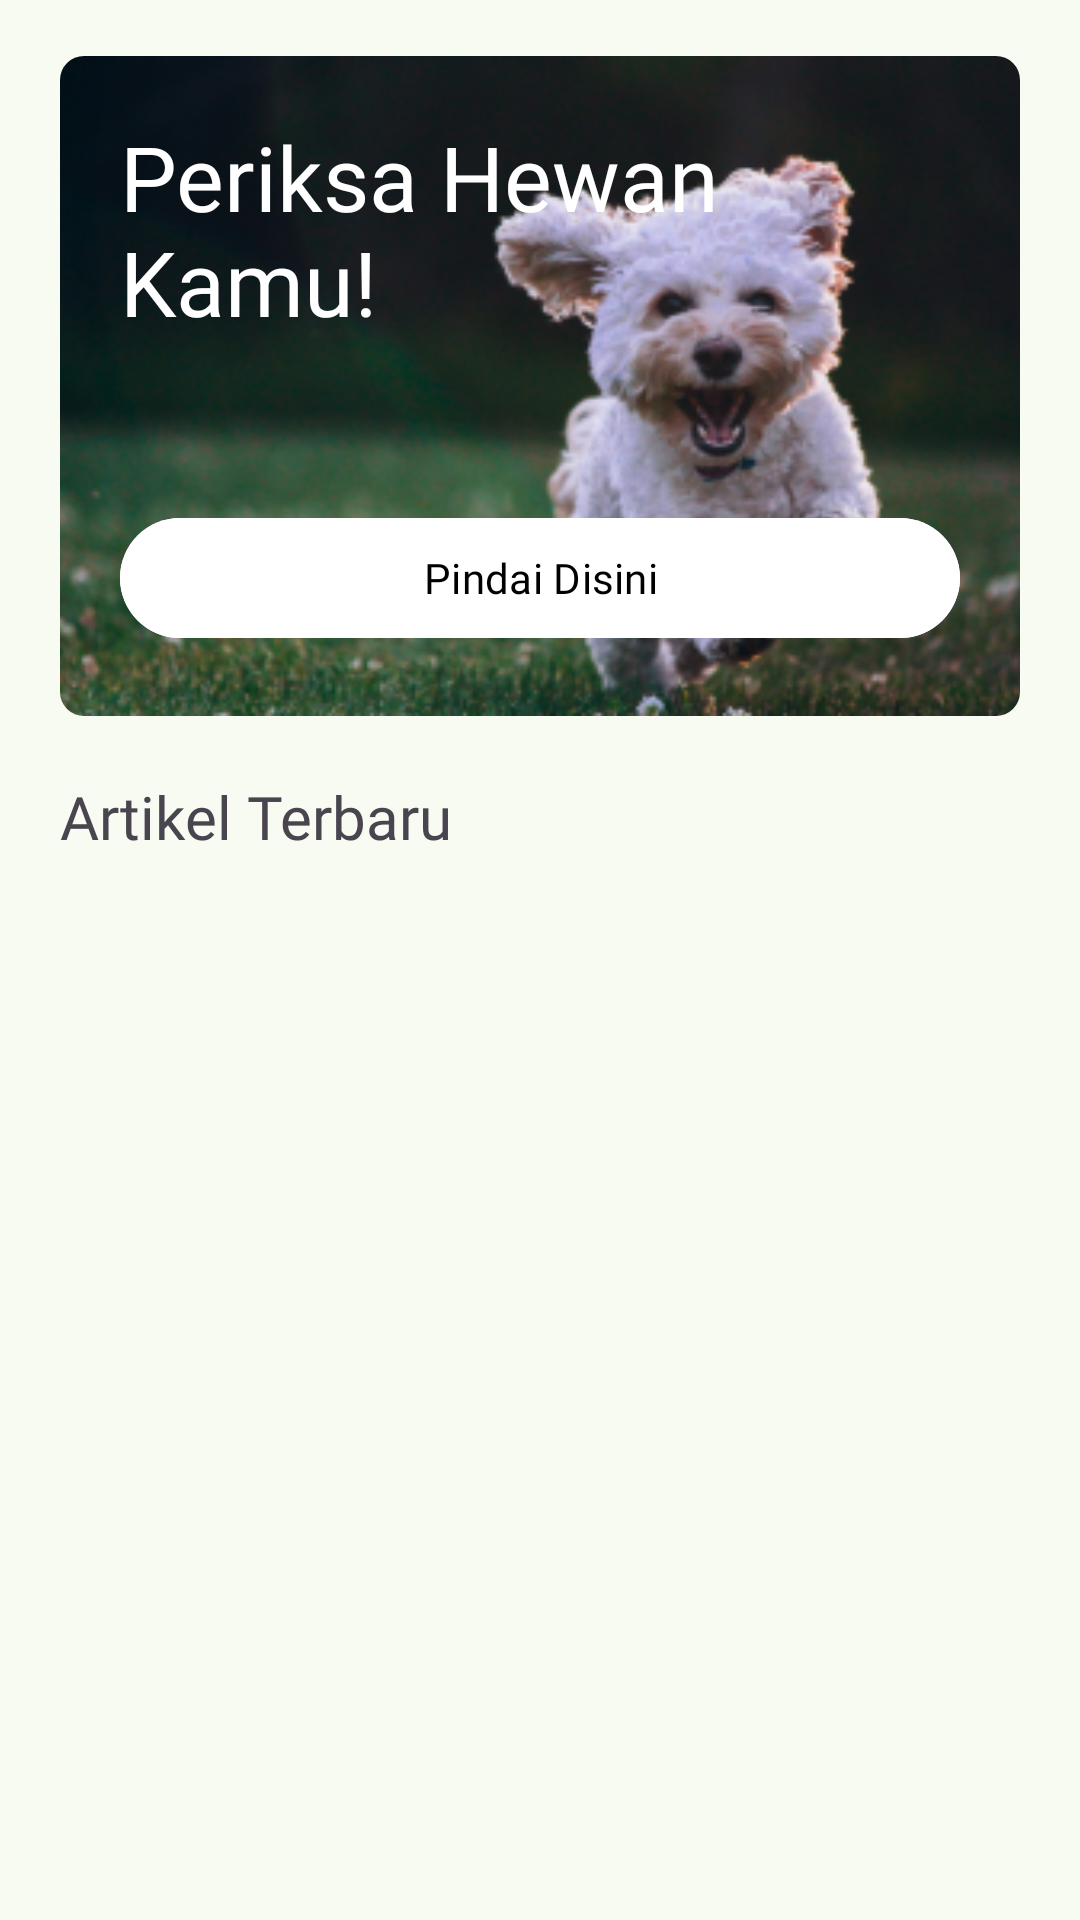

Android layout source for this screen:
<!-- AndroidManifest.xml: application theme Theme.PawCheck -->
<!-- res/layout/fragment_home.xml -->
<?xml version="1.0" encoding="utf-8"?>
<androidx.core.widget.NestedScrollView xmlns:android="http://schemas.android.com/apk/res/android"
    xmlns:app="http://schemas.android.com/apk/res-auto"
    xmlns:tools="http://schemas.android.com/tools"
    android:layout_width="match_parent"
    android:layout_height="match_parent"
    tools:context=".views.homepage.HomeFragment">

    <androidx.constraintlayout.widget.ConstraintLayout
        android:layout_width="match_parent"
        android:layout_height="match_parent">

        <FrameLayout
            android:id="@+id/tvScanImage"
            android:layout_width="match_parent"
            android:layout_height="wrap_content"
            android:layout_marginStart="20dp"
            android:layout_marginEnd="20dp"
            app:layout_constraintBottom_toBottomOf="parent"
            app:layout_constraintEnd_toEndOf="parent"
            app:layout_constraintHorizontal_bias="0.0"
            app:layout_constraintStart_toStartOf="parent"
            app:layout_constraintTop_toTopOf="parent"
            app:layout_constraintVertical_bias="0.032">

            <com.google.android.material.imageview.ShapeableImageView
                android:layout_width="match_parent"
                android:layout_height="220dp"
                android:scaleType="centerCrop"
                app:shapeAppearanceOverlay="@style/ShapeAppearanceOverlay.RoundedImageView.8dp"
                app:srcCompat="@drawable/camera_background" />

            <TextView
                android:id="@+id/textAboveImage"
                android:layout_width="250dp"
                android:layout_height="wrap_content"
                android:layout_marginStart="20dp"
                android:layout_marginTop="20dp"
                android:layout_marginBottom="50dp"
                android:fontFamily="@font/poppins_bold"
                android:text="@string/scan_your_pet"
                android:textColor="@android:color/white"
                android:textSize="30sp" />

            <com.google.android.material.button.MaterialButton
                android:id="@+id/btnCamFrag"
                android:layout_width="match_parent"
                android:layout_height="wrap_content"
                android:layout_marginStart="20dp"
                android:layout_marginTop="150dp"
                android:layout_marginEnd="20dp"
                android:layout_marginBottom="20dp"
                android:backgroundTint="@color/white"
                android:fontFamily="@font/poppins_medium"
                android:text="@string/scan_here"
                android:textColor="@color/black" />

        </FrameLayout>

        <TextView
            android:id="@+id/articleTitle"
            android:layout_width="match_parent"
            android:layout_height="wrap_content"
            android:layout_marginStart="20dp"
            android:layout_marginTop="20dp"
            android:layout_marginEnd="20dp"
            android:fontFamily="@font/poppins_bold"
            android:textSize="20sp"
            android:text="@string/new_article"
            app:layout_constraintEnd_toEndOf="parent"
            app:layout_constraintHorizontal_bias="0.512"
            app:layout_constraintStart_toStartOf="parent"
            app:layout_constraintTop_toBottomOf="@+id/tvScanImage" />

        <androidx.recyclerview.widget.RecyclerView
            android:id="@+id/recyclerView"
            android:layout_width="match_parent"
            android:layout_height="500dp"
            android:layout_marginTop="16dp"
            app:layout_constraintEnd_toEndOf="parent"
            app:layout_constraintHorizontal_bias="0.0"
            app:layout_constraintStart_toStartOf="parent"
            app:layout_constraintTop_toBottomOf="@+id/articleTitle"
            tools:listitem="@layout/item_article" />
    </androidx.constraintlayout.widget.ConstraintLayout>

</androidx.core.widget.NestedScrollView>
<!-- res/layout/item_article.xml (included above) -->
<?xml version="1.0" encoding="utf-8"?>
<com.google.android.material.card.MaterialCardView xmlns:android="http://schemas.android.com/apk/res/android"
    xmlns:app="http://schemas.android.com/apk/res-auto"
    xmlns:tools="http://schemas.android.com/tools"
    xmlns:card_view="http://schemas.android.com/apk/res-auto"
    android:id="@+id/cardArticle"
    android:layout_width="match_parent"
    android:layout_height="wrap_content"
    android:layout_marginStart="20dp"
    android:layout_marginEnd="20dp"
    android:layout_marginBottom="10dp"
    android:layout_gravity="center"
    card_view:cardElevation="4dp">

    <androidx.constraintlayout.widget.ConstraintLayout
        android:layout_width="match_parent"
        android:layout_height="wrap_content"
        app:shapeAppearanceOverlay="@style/ShapeAppearanceOverlay.RoundedImageView.8dp">

        <com.google.android.material.imageview.ShapeableImageView
            android:id="@+id/tvArticleImage"
            android:layout_width="match_parent"
            android:layout_height="220dp"
            app:layout_constraintBottom_toBottomOf="parent"
            app:layout_constraintEnd_toEndOf="parent"
            app:layout_constraintStart_toStartOf="parent"
            app:layout_constraintTop_toTopOf="parent"
            app:shapeAppearanceOverlay="@style/ShapeAppearanceOverlay.RoundedImageView.8dp"
            android:contentDescription="@string/article_image_desc"
            tools:src="@tools:sample/avatars"
            android:scaleType="centerCrop"/>

        <View
            android:id="@+id/gradientOverlay"
            android:layout_width="match_parent"
            android:layout_height="150dp"
            android:background="@drawable/white_gradient"
            app:layout_constraintBottom_toBottomOf="parent"
            app:layout_constraintStart_toStartOf="parent"
            app:layout_constraintEnd_toEndOf="parent" />

        <TextView
            android:id="@+id/tvArticleName"
            android:layout_width="match_parent"
            android:layout_height="wrap_content"
            android:layout_marginStart="20dp"
            android:layout_marginTop="124dp"
            android:layout_marginEnd="20dp"
            android:contentDescription="@string/article_title_desc"
            android:fontFamily="@font/poppins_bold"
            android:text="@string/article_name"
            android:textColor="@color/black"
            android:justificationMode="inter_word"
            app:layout_constraintEnd_toEndOf="parent"
            app:layout_constraintHorizontal_bias="0.0"
            app:layout_constraintStart_toStartOf="parent"
            app:layout_constraintTop_toTopOf="parent"
            tools:ignore="RtlSymmetry" />

        <TextView
            android:id="@+id/tvArticleDescription"
            android:layout_width="match_parent"
            android:layout_height="35dp"
            app:layout_constraintEnd_toEndOf="parent"
            app:layout_constraintStart_toStartOf="parent"
            app:layout_constraintTop_toBottomOf="@+id/tvArticleName"
            android:text="@string/article_description"
            android:textColor="@color/black"
            android:justificationMode="inter_word"
            android:layout_marginStart="20dp"
            android:layout_marginEnd="20dp"
            android:contentDescription="@string/article_description_desc"/>
    </androidx.constraintlayout.widget.ConstraintLayout>

</com.google.android.material.card.MaterialCardView>
<!-- resources referenced by this layout -->
<resources>
  <color name="black">#FF000000</color>
  <color name="white">#FFFFFFFF</color>
  <!-- drawable white_gradient (drawable) -->
  <?xml version="1.0" encoding="utf-8"?>
  <shape xmlns:android="http://schemas.android.com/apk/res/android">
      <gradient
          android:angle="90"
          android:startColor="@android:color/white"
          android:endColor="@android:color/transparent"
          android:type="linear" />
  </shape>
  <string name="article_description">Article Description</string>
  <string name="article_description_desc">Brief description of the article</string>
  <string name="article_image_desc">Image of the article</string>
  <string name="article_name">Article Name</string>
  <string name="article_title_desc">Title of the article</string>
  <string name="new_article">Artikel Terbaru</string>
  <string name="scan_here">Pindai Disini</string>
  <string name="scan_your_pet">Periksa Hewan Kamu!</string>
  <style name="ShapeAppearanceOverlay.RoundedImageView.8dp" parent="ShapeAppearance.MaterialComponents.SmallComponent">
          <item name="cornerFamily">rounded</item>
          <item name="cornerSize">8dp</item>
      </style>
  <style name="Theme.PawCheck" parent="Base.Theme.PawCheck" />
  <color name="md_theme_primary">#4CAF50</color>
  <color name="md_theme_onPrimary">#FFFFFF</color>
  <color name="md_theme_primaryContainer">#BCF0B4</color>
  <color name="md_theme_onPrimaryContainer">#002204</color>
  <color name="md_theme_secondary">#52634F</color>
  <color name="md_theme_onSecondary">#FFFFFF</color>
  <color name="md_theme_secondaryContainer">#D5E8CF</color>
  <color name="md_theme_onSecondaryContainer">#111F0F</color>
  <color name="md_theme_tertiary">#38656A</color>
  <color name="md_theme_onTertiary">#FFFFFF</color>
  <color name="md_theme_tertiaryContainer">#BCEBF0</color>
  <color name="md_theme_onTertiaryContainer">#002023</color>
  <color name="md_theme_error">#BA1A1A</color>
  <color name="md_theme_onError">#FFFFFF</color>
  <color name="md_theme_errorContainer">#FFDAD6</color>
  <color name="md_theme_onErrorContainer">#410002</color>
  <color name="md_theme_background">#F7FBF1</color>
  <color name="md_theme_onBackground">#191D17</color>
  <color name="md_theme_surface">#F7FBF1</color>
  <color name="md_theme_onSurface">#191D17</color>
  <color name="md_theme_surfaceVariant">#DEE5D8</color>
  <color name="md_theme_onSurfaceVariant">#424940</color>
  <color name="md_theme_outline">#72796F</color>
  <color name="md_theme_outlineVariant">#C2C9BD</color>
  <color name="md_theme_inverseSurface">#2D322C</color>
  <color name="md_theme_inverseOnSurface">#EFF2E9</color>
  <color name="md_theme_inversePrimary">#A1D39A</color>
  <color name="md_theme_primaryFixed">#BCF0B4</color>
  <color name="md_theme_onPrimaryFixed">#002204</color>
  <color name="md_theme_primaryFixedDim">#A1D39A</color>
  <color name="md_theme_onPrimaryFixedVariant">#235024</color>
  <color name="md_theme_secondaryFixed">#D5E8CF</color>
  <color name="md_theme_onSecondaryFixed">#111F0F</color>
  <color name="md_theme_secondaryFixedDim">#BACCB3</color>
  <color name="md_theme_onSecondaryFixedVariant">#3B4B38</color>
  <color name="md_theme_tertiaryFixed">#BCEBF0</color>
  <color name="md_theme_onTertiaryFixed">#002023</color>
  <color name="md_theme_tertiaryFixedDim">#A0CFD4</color>
  <color name="md_theme_onTertiaryFixedVariant">#1F4D52</color>
  <color name="md_theme_surfaceDim">#D8DBD2</color>
  <color name="md_theme_surfaceBright">#F7FBF1</color>
  <color name="md_theme_surfaceContainerLowest">#FFFFFF</color>
  <color name="md_theme_surfaceContainerLow">#F1F5EC</color>
  <color name="md_theme_surfaceContainer">#ECEFE6</color>
  <color name="md_theme_surfaceContainerHigh">#E6E9E0</color>
  <color name="md_theme_surfaceContainerHighest">#E0E4DB</color>
</resources>
